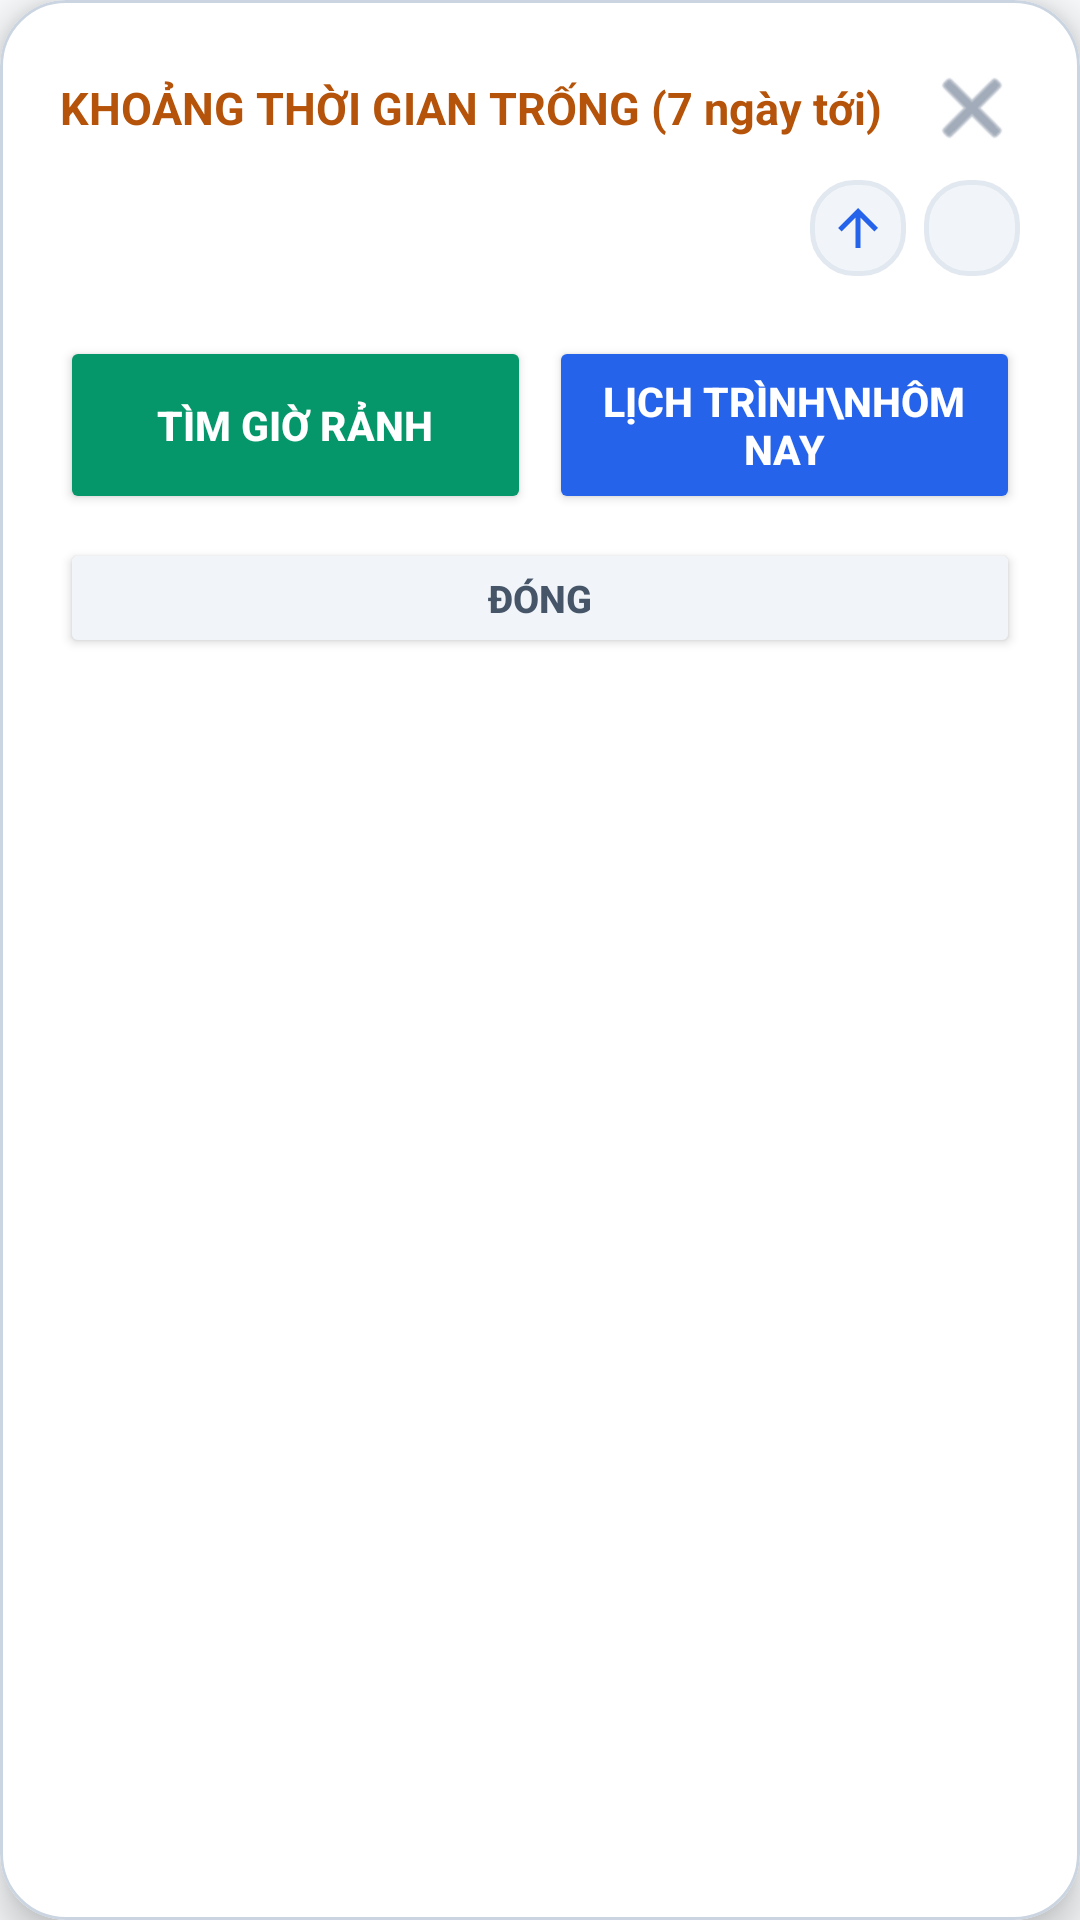

Android layout source for this screen:
<!-- AndroidManifest.xml: application theme Theme.LectuPlan -->
<!-- res/layout/dialog_free_time_analysis.xml -->
<?xml version="1.0" encoding="utf-8"?>
<com.google.android.material.card.MaterialCardView
    xmlns:android="http://schemas.android.com/apk/res/android"
    xmlns:app="http://schemas.android.com/apk/res-auto"
    android:layout_width="match_parent"
    android:layout_height="wrap_content"
    app:cardCornerRadius="22dp"
    app:cardElevation="8dp"
    app:strokeWidth="1dp"
    app:strokeColor="@color/border_default"
    app:cardBackgroundColor="@color/surface_card">

    <LinearLayout
        android:layout_width="match_parent"
        android:layout_height="wrap_content"
        android:orientation="vertical"
        android:padding="20dp">

        
        <LinearLayout
            android:layout_width="match_parent"
            android:layout_height="wrap_content"
            android:orientation="horizontal"
            android:gravity="center_vertical"
            android:layout_marginBottom="8dp">

            <TextView
                android:layout_width="0dp"
                android:layout_height="wrap_content"
                android:layout_weight="1"
                android:text="KHOẢNG THỜI GIAN TRỐNG (7 ngày tới)"
                android:textSize="15sp"
                android:textStyle="bold"
                android:textColor="@color/accent_amber" />

            <ImageButton
                android:id="@+id/btnCloseFreeTimeDialog"
                android:layout_width="32dp"
                android:layout_height="32dp"
                android:background="?android:attr/selectableItemBackgroundBorderless"
                android:contentDescription="Đóng"
                android:src="@android:drawable/ic_menu_close_clear_cancel"
                app:tint="@color/nav_item_unselected_tint" />
        </LinearLayout>

        
        <LinearLayout
            android:layout_width="match_parent"
            android:layout_height="wrap_content"
            android:orientation="horizontal"
            android:gravity="end"
            android:layout_marginBottom="8dp">

            <ImageButton
                android:id="@+id/btnFreeTimeScrollTop"
                android:layout_width="32dp"
                android:layout_height="32dp"
                android:background="@drawable/bg_search_input"
                android:contentDescription="Lên đầu"
                android:src="@drawable/ic_arrow_upward"
                app:tint="@color/accent_blue"
                android:clickable="true"
                android:focusable="true"
                android:layout_marginEnd="6dp"
                android:scaleType="centerInside"
                android:padding="6dp" />

            <ImageButton
                android:id="@+id/btnFreeTimeScrollBottom"
                android:layout_width="32dp"
                android:layout_height="32dp"
                android:background="@drawable/bg_search_input"
                android:contentDescription="Xuống cuối"
                android:src="@drawable/ic_arrow_downward"
                app:tint="@color/accent_blue"
                android:clickable="true"
                android:focusable="true"
                android:scaleType="centerInside"
                android:padding="6dp" />
        </LinearLayout>

        <androidx.recyclerview.widget.RecyclerView
            android:id="@+id/rvFreeTimeDays"
            android:layout_width="match_parent"
            android:layout_height="0dp"
            android:layout_weight="1"
            android:scrollbars="vertical" />

        <LinearLayout
            android:layout_width="match_parent"
            android:layout_height="wrap_content"
            android:orientation="horizontal"
            android:gravity="center_vertical"
            android:layout_marginTop="12dp">

            <Button
                android:id="@+id/btnOpenSmartFinderFromFree"
                android:layout_width="0dp"
                android:layout_height="match_parent"
                android:minHeight="48dp"
                android:layout_weight="1"
                android:layout_marginEnd="6dp"
                android:text="Tìm giờ rảnh"
                android:textColor="#FFFFFF"
                android:backgroundTint="#059669"
                android:textSize="13.5sp"
                android:textStyle="bold"
                app:cornerRadius="12dp" />

            <Button
                android:id="@+id/btnOpenTimelineFromFree"
                android:layout_width="0dp"
                android:layout_height="match_parent"
                android:minHeight="48dp"
                android:layout_weight="1"
                android:text="Lịch trình\nhôm nay"
                android:textColor="#FFFFFF"
                android:backgroundTint="#2563EB"
                android:textSize="13.5sp"
                android:textStyle="bold"
                app:cornerRadius="12dp" />
        </LinearLayout>

        <Button
            android:id="@+id/btnCloseFreeTime"
            android:layout_width="match_parent"
            android:layout_height="40dp"
            android:layout_marginTop="8dp"
            android:text="Đóng"
            android:textColor="@color/text_secondary"
            android:backgroundTint="@color/surface_card_secondary"
            android:textSize="12.5sp"
            android:textStyle="bold"
            app:cornerRadius="10dp" />

    </LinearLayout>
</com.google.android.material.card.MaterialCardView>
<!-- resources referenced by this layout -->
<resources>
  <color name="accent_amber">#B45309</color>
  <color name="accent_blue">#2563EB</color>
  <color name="border_default">#CBD5E1</color>
  <color name="nav_item_unselected_tint">#64748B</color>
  <color name="surface_card">#FFFFFF</color>
  <color name="surface_card_secondary">#F1F5F9</color>
  <color name="text_secondary">#475569</color>
  <!-- drawable bg_search_input (drawable) -->
  <?xml version="1.0" encoding="utf-8"?>
  <shape xmlns:android="http://schemas.android.com/apk/res/android"
      android:shape="rectangle">
      <solid android:color="@color/surface_card_secondary" />
      <corners android:radius="14dp" />
      <stroke
          android:width="1.5dp"
          android:color="@color/border_subtle" />
  </shape>
  <!-- drawable ic_arrow_upward (drawable) -->
  <vector xmlns:android="http://schemas.android.com/apk/res/android"
      android:width="24dp"
      android:height="24dp"
      android:viewportWidth="24"
      android:viewportHeight="24">
    <path
        android:fillColor="#FFFFFFFF"
        android:pathData="M4,12l1.41,1.41L11,7.83V20h2V7.83l5.58,5.59L20,12l-8,-8 -8,8z"/>
  </vector>
  <style name="Theme.LectuPlan" parent="Base.Theme.LectuPlan" />
  <color name="border_subtle">#E2E8F0</color>
  <style name="Base.Theme.LectuPlan" parent="Theme.Material3.DayNight.NoActionBar">
          <item name="android:windowBackground">@color/window_background</item>
          <item name="colorSurface">@color/surface_card</item>
          <item name="colorOnSurface">@color/text_primary</item>
          <item name="colorSurfaceVariant">@color/surface_card_secondary</item>
          <item name="colorOnSurfaceVariant">@color/text_secondary</item>
          <item name="elevationOverlayEnabled">false</item>
          
          <item name="android:windowLightStatusBar" tools:targetApi="23">true</item>
          <item name="android:windowLightNavigationBar" tools:targetApi="27">true</item>
      </style>
  <color name="window_background">#F8FAFC</color>
  <color name="text_primary">#0F172A</color>
</resources>
